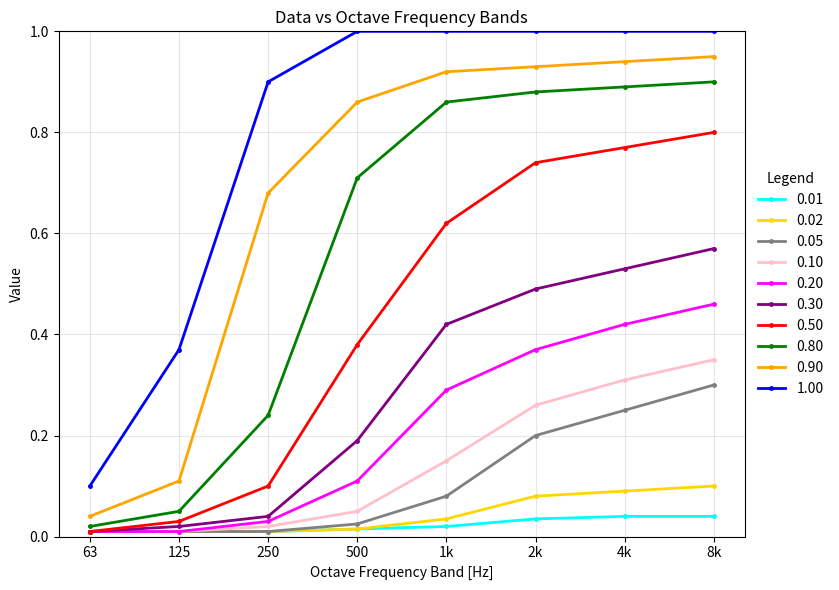

Write Python code to recreate this figure.
import matplotlib.pyplot as plt

# -----------------------------------------------------------------------------
# Data
# -----------------------------------------------------------------------------
# Each line: first value = legend label, remaining 8 values = octave band data
data_lines = """
0.01	0.010 0.010 0.010 0.015 0.020 0.035 0.040 0.040
0.02	0.010 0.010 0.010 0.015 0.035 0.080 0.090 0.100
0.05	0.010 0.010 0.010 0.025 0.080 0.200 0.250 0.300
0.10	0.010 0.010 0.020 0.050 0.150 0.260 0.310 0.350
0.20	0.010 0.010 0.030 0.110 0.290 0.370 0.420 0.460
0.30	0.010 0.020 0.040 0.190 0.420 0.490 0.530 0.570	
0.50	0.010 0.030 0.100 0.380 0.620 0.740 0.770 0.800
0.80	0.020 0.050 0.240 0.710 0.860 0.880 0.890 0.900
0.90	0.040 0.110 0.680 0.860 0.920 0.930 0.940 0.950 
1.00	0.100 0.370 0.900 1.000 1.000 1.000 1.000 1.000
"""

# Parse data
lines = data_lines.strip().split("\n")
legend_labels = []
values_by_row = []

for line in lines:
    parts = line.split()
    legend_labels.append(parts[0])
    values_by_row.append([float(v) for v in parts[1:]])

# Octave frequency bands (x-axis labels)
octave_bands = ["63", "125", "250", "500", "1k", "2k", "4k", "8k"]

# Colors from top to bottom in the legend
colors = [
    "cyan",
    "gold",
    "grey",
    "pink",
    "magenta",
    "purple",
    "red",
    "green",
    "orange",
    "blue",
]

# -----------------------------------------------------------------------------
# Plot
# -----------------------------------------------------------------------------
fig, ax = plt.subplots(figsize=(10, 6))

for i, (label, values) in enumerate(zip(legend_labels, values_by_row)):
    ax.plot(
        octave_bands,
        values,
        label=label,
        color=colors[i],
        linewidth=2,
        marker=".",
        markersize=5,
    )

# Y-axis from 0 to 1
ax.set_ylim(0, 1)

ax.set_xlabel("Octave Frequency Band [Hz]")
ax.set_ylabel("Value")
ax.set_title("Data vs Octave Frequency Bands")

# Legend on the left side of the figure
ax.legend(
    loc="center left",
    bbox_to_anchor=(1, 0.5),
    title="Legend",
    frameon=False,
)

ax.grid(True, alpha=0.3)

# Make room for the legend on the right side of the plot area
plt.tight_layout()
plt.subplots_adjust(right=0.75)

plt.show()
